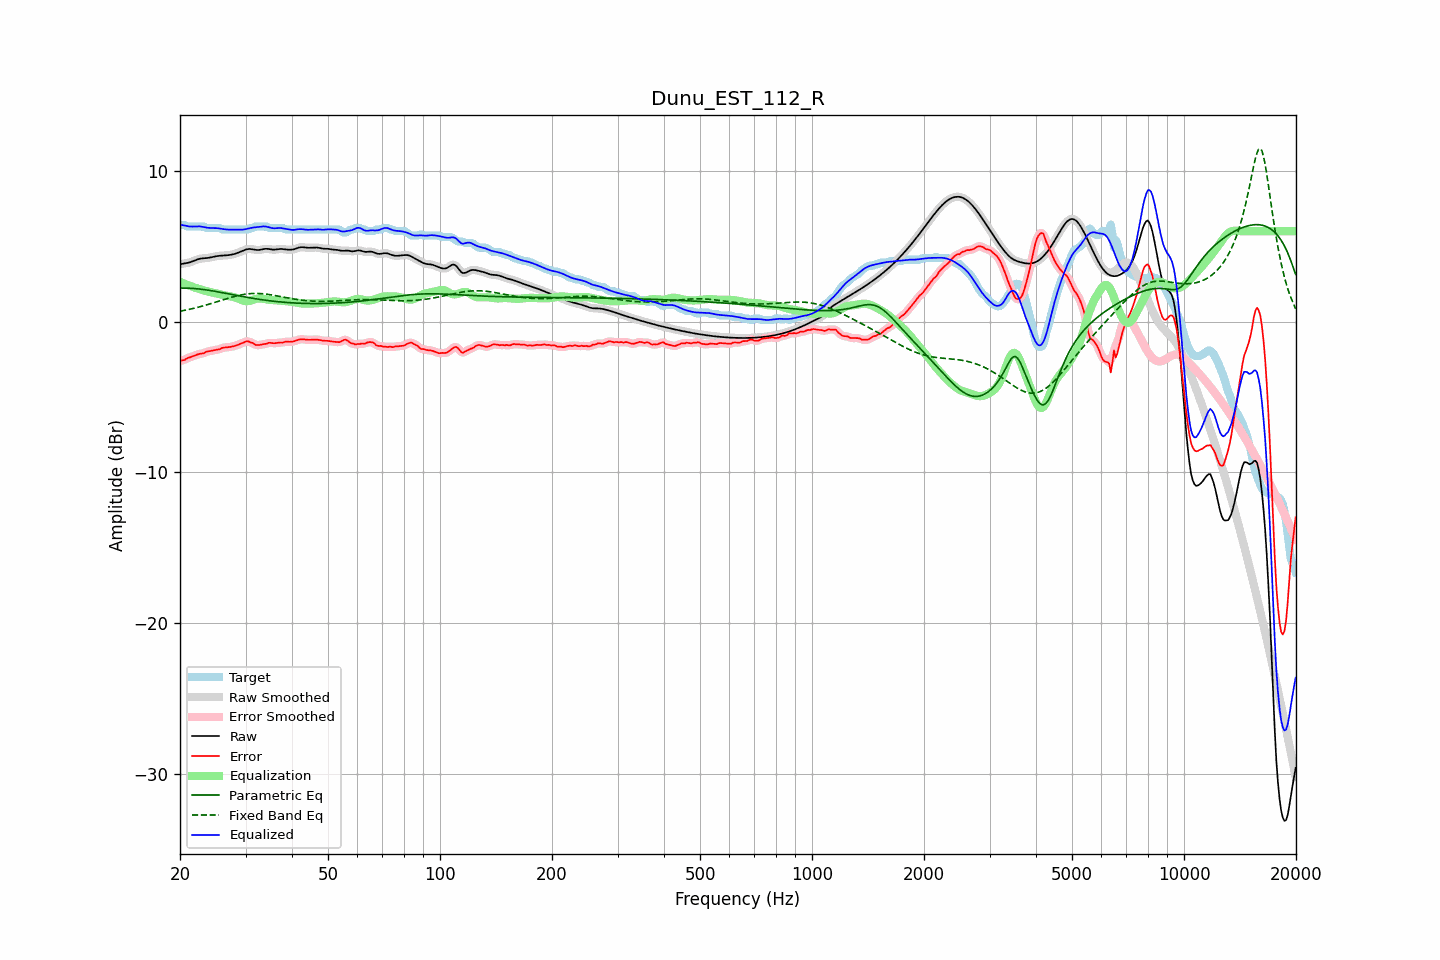

The data file committed next to this chart (first rows):
frequency, raw, error, smoothed, error_smoothed, equalization, parametric_eq, fixed_band_eq, equalized_raw, equalized_smoothed, target
20.00, 3.80, -2.61, 3.81, -2.61, 2.63, 2.22, 0.69, 6.44, 6.44, 6.41
20.20, 3.83, -2.58, 3.82, -2.59, 2.59, 2.22, 0.71, 6.41, 6.41, 6.41
20.40, 3.84, -2.56, 3.84, -2.56, 2.54, 2.22, 0.73, 6.39, 6.39, 6.41
20.61, 3.86, -2.54, 3.86, -2.52, 2.50, 2.22, 0.75, 6.36, 6.36, 6.41
20.81, 3.88, -2.46, 3.88, -2.47, 2.46, 2.22, 0.77, 6.34, 6.34, 6.34
21.02, 3.90, -2.41, 3.90, -2.42, 2.42, 2.22, 0.79, 6.32, 6.32, 6.31
21.23, 3.93, -2.38, 3.93, -2.37, 2.38, 2.21, 0.82, 6.31, 6.31, 6.31
21.44, 3.96, -2.34, 3.96, -2.34, 2.34, 2.21, 0.84, 6.30, 6.30, 6.31
21.66, 4.01, -2.30, 4.00, -2.30, 2.30, 2.20, 0.87, 6.30, 6.30, 6.31
21.87, 4.05, -2.26, 4.05, -2.26, 2.26, 2.19, 0.89, 6.31, 6.31, 6.31
22.09, 4.09, -2.22, 4.09, -2.22, 2.23, 2.18, 0.92, 6.31, 6.31, 6.31
22.31, 4.13, -2.18, 4.13, -2.18, 2.19, 2.17, 0.94, 6.32, 6.32, 6.31
22.54, 4.16, -2.15, 4.16, -2.15, 2.16, 2.16, 0.97, 6.32, 6.32, 6.31
22.76, 4.18, -2.13, 4.18, -2.13, 2.13, 2.15, 1.00, 6.31, 6.31, 6.31
22.99, 4.20, -2.11, 4.19, -2.11, 2.09, 2.14, 1.03, 6.29, 6.29, 6.31
23.22, 4.20, -2.10, 4.20, -2.07, 2.06, 2.12, 1.06, 6.27, 6.27, 6.30
23.45, 4.21, -2.01, 4.21, -2.03, 2.03, 2.11, 1.09, 6.24, 6.25, 6.22
23.69, 4.22, -1.99, 4.22, -1.99, 2.01, 2.09, 1.12, 6.23, 6.23, 6.21
23.92, 4.24, -1.97, 4.24, -1.96, 1.98, 2.08, 1.15, 6.22, 6.22, 6.21
24.16, 4.26, -1.95, 4.26, -1.95, 1.95, 2.06, 1.18, 6.21, 6.21, 6.21
24.40, 4.28, -1.93, 4.28, -1.93, 1.93, 2.04, 1.22, 6.21, 6.21, 6.21
24.65, 4.30, -1.90, 4.30, -1.91, 1.90, 2.02, 1.25, 6.21, 6.21, 6.21
24.89, 4.33, -1.88, 4.33, -1.88, 1.88, 2.00, 1.28, 6.21, 6.21, 6.21
25.14, 4.34, -1.86, 4.34, -1.87, 1.85, 1.99, 1.32, 6.20, 6.20, 6.21
25.39, 4.36, -1.85, 4.36, -1.84, 1.83, 1.97, 1.35, 6.19, 6.19, 6.21
25.65, 4.37, -1.83, 4.37, -1.81, 1.80, 1.95, 1.38, 6.17, 6.17, 6.20
25.91, 4.38, -1.76, 4.38, -1.77, 1.78, 1.93, 1.42, 6.15, 6.15, 6.13
26.16, 4.38, -1.73, 4.38, -1.74, 1.76, 1.91, 1.45, 6.14, 6.14, 6.11
26.43, 4.39, -1.72, 4.39, -1.71, 1.73, 1.89, 1.48, 6.12, 6.12, 6.11
26.69, 4.40, -1.71, 4.40, -1.71, 1.71, 1.87, 1.52, 6.11, 6.11, 6.11
26.96, 4.41, -1.70, 4.41, -1.70, 1.70, 1.84, 1.55, 6.10, 6.10, 6.11
27.23, 4.42, -1.69, 4.42, -1.69, 1.68, 1.82, 1.58, 6.10, 6.10, 6.11
27.50, 4.44, -1.67, 4.44, -1.67, 1.66, 1.80, 1.61, 6.10, 6.10, 6.11
27.77, 4.46, -1.64, 4.46, -1.64, 1.64, 1.78, 1.64, 6.10, 6.10, 6.11
28.05, 4.49, -1.62, 4.49, -1.62, 1.61, 1.76, 1.67, 6.10, 6.10, 6.11
28.33, 4.53, -1.58, 4.53, -1.58, 1.58, 1.74, 1.70, 6.10, 6.10, 6.11
28.62, 4.56, -1.54, 4.56, -1.54, 1.53, 1.72, 1.72, 6.10, 6.10, 6.11
28.90, 4.61, -1.50, 4.61, -1.50, 1.49, 1.70, 1.75, 6.10, 6.10, 6.11
29.19, 4.65, -1.45, 4.65, -1.45, 1.44, 1.68, 1.77, 6.10, 6.10, 6.11
29.48, 4.70, -1.41, 4.70, -1.41, 1.40, 1.66, 1.79, 6.10, 6.10, 6.11
29.78, 4.74, -1.36, 4.74, -1.36, 1.37, 1.64, 1.81, 6.11, 6.12, 6.11
30.08, 4.78, -1.33, 4.78, -1.32, 1.35, 1.62, 1.82, 6.14, 6.14, 6.11
30.38, 4.81, -1.30, 4.81, -1.32, 1.35, 1.60, 1.84, 6.16, 6.16, 6.11
30.68, 4.82, -1.33, 4.82, -1.33, 1.37, 1.58, 1.85, 6.19, 6.19, 6.15
30.99, 4.81, -1.39, 4.81, -1.37, 1.39, 1.57, 1.86, 6.21, 6.21, 6.21
31.30, 4.80, -1.41, 4.80, -1.43, 1.43, 1.55, 1.86, 6.23, 6.23, 6.21
31.61, 4.78, -1.48, 4.78, -1.48, 1.46, 1.53, 1.87, 6.24, 6.24, 6.26
31.93, 4.76, -1.55, 4.76, -1.53, 1.50, 1.51, 1.87, 6.26, 6.26, 6.31
32.24, 4.75, -1.56, 4.75, -1.56, 1.52, 1.50, 1.87, 6.27, 6.27, 6.31
32.57, 4.75, -1.56, 4.75, -1.56, 1.54, 1.48, 1.86, 6.29, 6.29, 6.31
32.89, 4.76, -1.54, 4.77, -1.54, 1.54, 1.46, 1.86, 6.30, 6.30, 6.31
33.22, 4.79, -1.52, 4.79, -1.52, 1.53, 1.45, 1.85, 6.31, 6.31, 6.31
33.55, 4.81, -1.50, 4.81, -1.51, 1.51, 1.43, 1.84, 6.32, 6.32, 6.31
33.89, 4.83, -1.48, 4.82, -1.48, 1.49, 1.42, 1.83, 6.31, 6.31, 6.31
34.23, 4.83, -1.47, 4.83, -1.45, 1.47, 1.40, 1.82, 6.29, 6.29, 6.30
34.57, 4.82, -1.41, 4.82, -1.43, 1.45, 1.39, 1.80, 6.27, 6.27, 6.23
34.92, 4.80, -1.41, 4.80, -1.42, 1.44, 1.38, 1.79, 6.24, 6.24, 6.21
35.27, 4.78, -1.42, 4.79, -1.42, 1.43, 1.37, 1.77, 6.21, 6.21, 6.21
35.62, 4.77, -1.43, 4.78, -1.43, 1.42, 1.35, 1.75, 6.19, 6.20, 6.21
35.97, 4.77, -1.43, 4.78, -1.43, 1.42, 1.34, 1.73, 6.19, 6.19, 6.21
... 635 more rows
